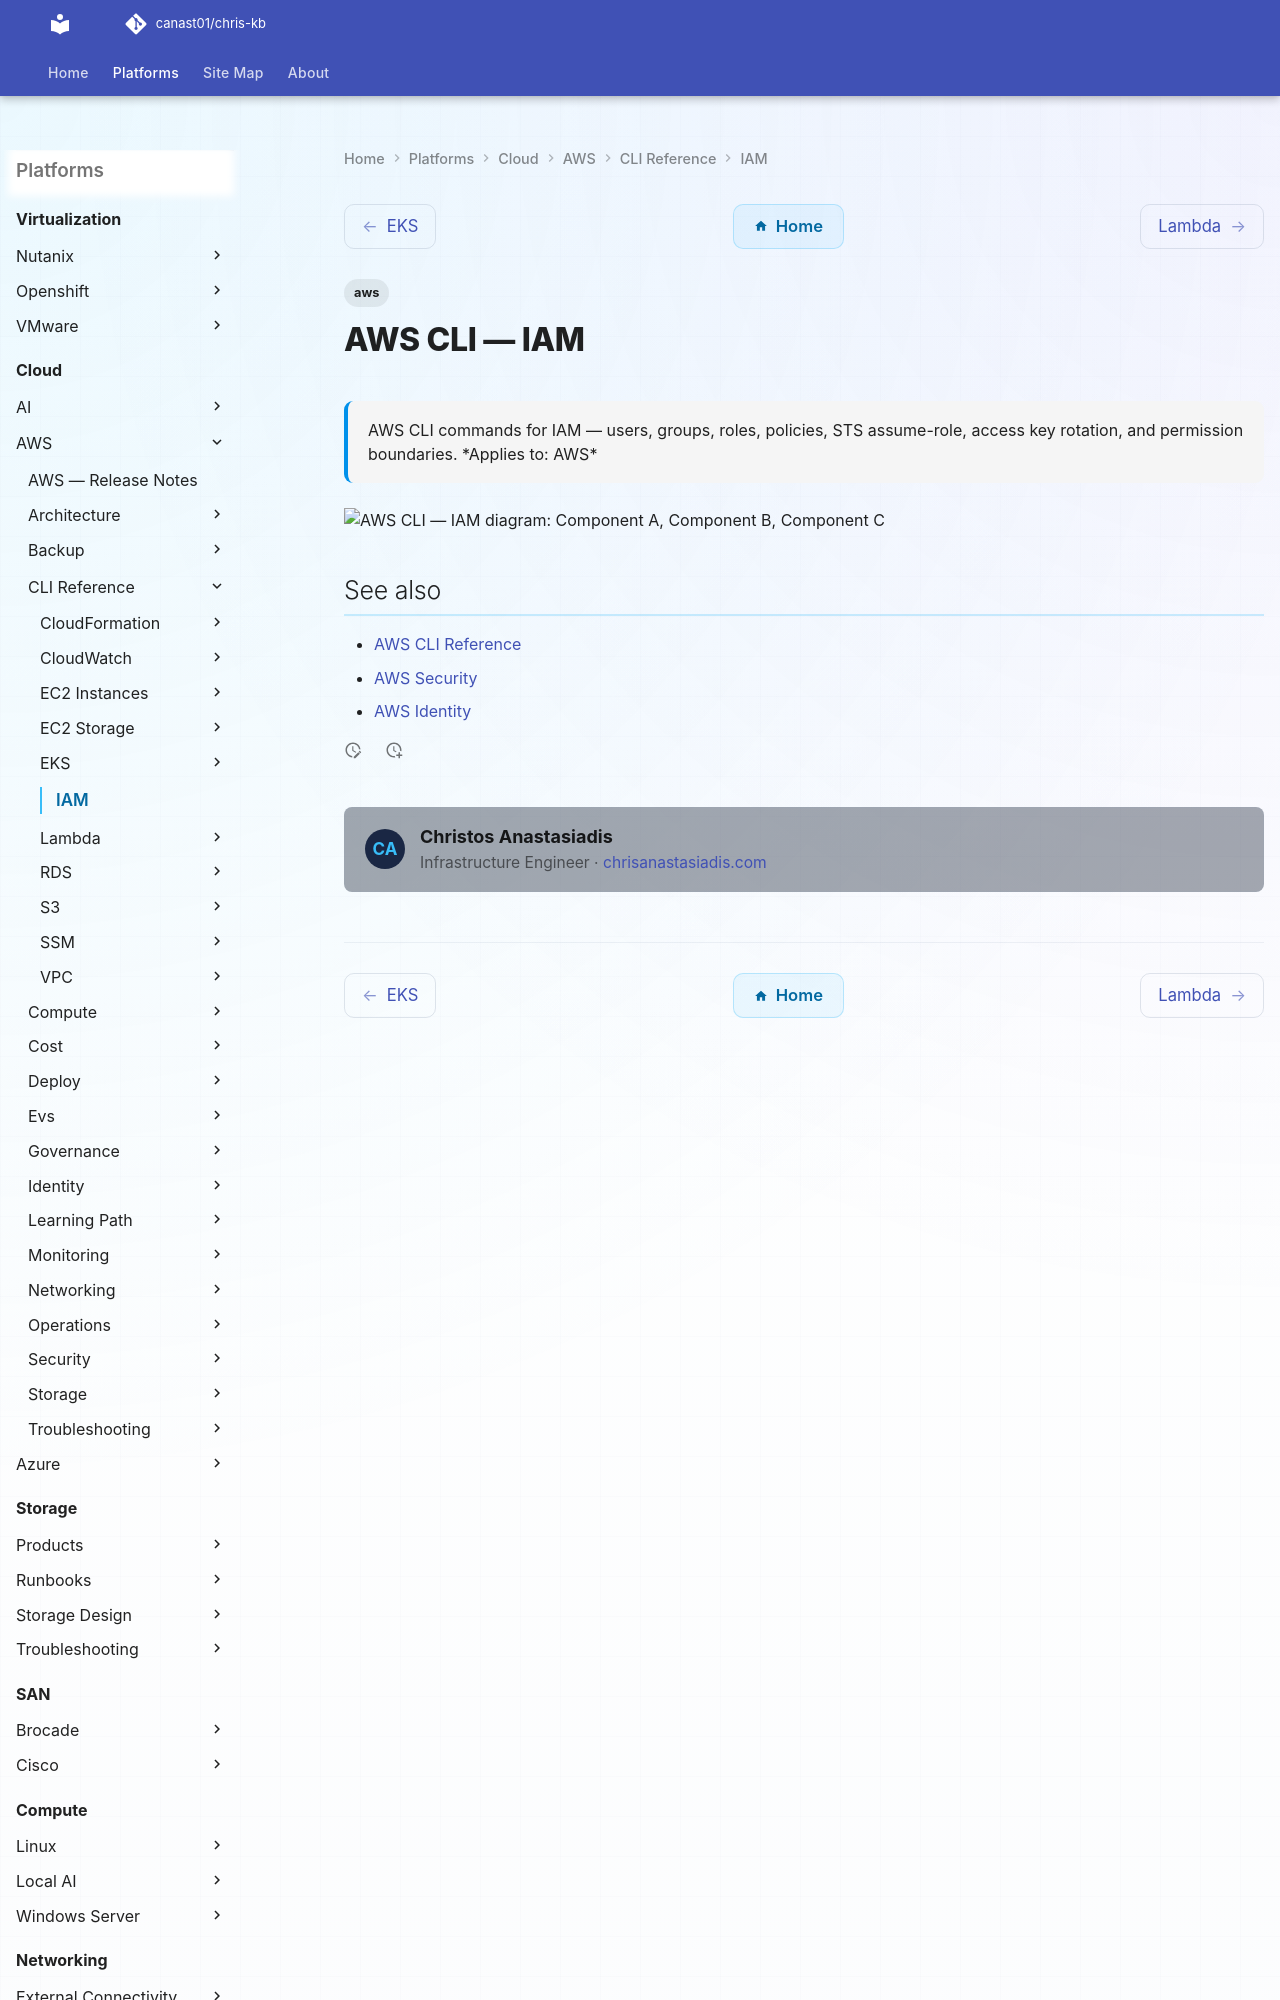

repository: canast01/chris-kb · page: cloud/aws/cli-reference/iam/index.html · generator: mkdocs

---
title: AWS CLI — IAM
tags:
  - aws
description: "AWS CLI commands for IAM — users, groups, roles, policies, STS assume-role, access key rotation, and permission boundaries."
---

# AWS CLI — IAM

<div class="kb-summary">
AWS CLI commands for IAM — users, groups, roles, policies, STS assume-role, access key rotation, and permi
